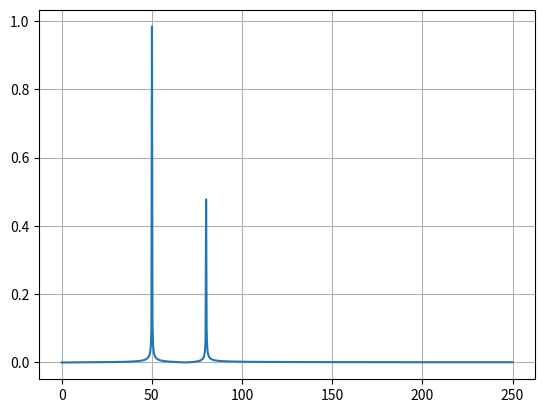

The script that saved this image: (Note: this script raises an exception after producing the figure.)
from scipy.fftpack import fft, ifft
import numpy as np

# [redacted]
x = np.array([1.0, 2.0, 1.0, -1.0, 1.5])
y = fft(x)
print(y)
# array([ 4.5       +0.j        ,  2.08155948-1.65109876j,    -1.83155948+1.60822041j, -1.83155948-1.60822041j,     2.08155948+1.65109876j])

print('sum is ',x.sum())
print('average is ', np.average(x))

print('abs is ',np.abs(x))

z= np.abs(x)
print('abs-sum is ',z.sum())
print('average is ', np.average(z))


yinv = ifft(y)
print(yinv)
#array([ 1.0+0.j,  2.0+0.j,  1.0+0.j, -1.0+0.j,  1.5+0.j])



# Number of sample points
N = 1600
# sample spacing
T = 1.0 / 500.0
x = np.linspace(0.0, N*T, N)
#y = np.sin(50.0 * 2.0*np.pi*x) + 0.5*np.sin(80.0 * 2.0*np.pi*x)
y = np.sin(50.0 * 2.0*np.pi*x) + 0.5*np.sin(80.0 * 2.0*np.pi*x)
yf = fft(y)
xf = np.linspace(0.0, 1.0/(2.0*T), N//2)
import matplotlib.pyplot as plt
plt.plot(xf, 2.0/N * np.abs(yf[0:N//2]))
plt.grid()
plt.show()

#to show spectrogram ,,this will help to see time and frequency data in one plot.
from scipy import signal

M =1024
freqs, times, Sx = signal.spectrogram (x, fs=T, window='hanning', nperseg=1024, noverlap=M - 100, detrend=False, scaling='spectrum')

plt.pcolormesh(times, freqs *100000 , 10 * np.log10(Sx), cmap='viridis')
plt.pcolormesh(times, freqs  , 10 * np.log10(Sx), cmap='viridis')
plt.ylabel('Frequency [Hz]')
plt.xlabel('Time [sec]')
plt.show()

